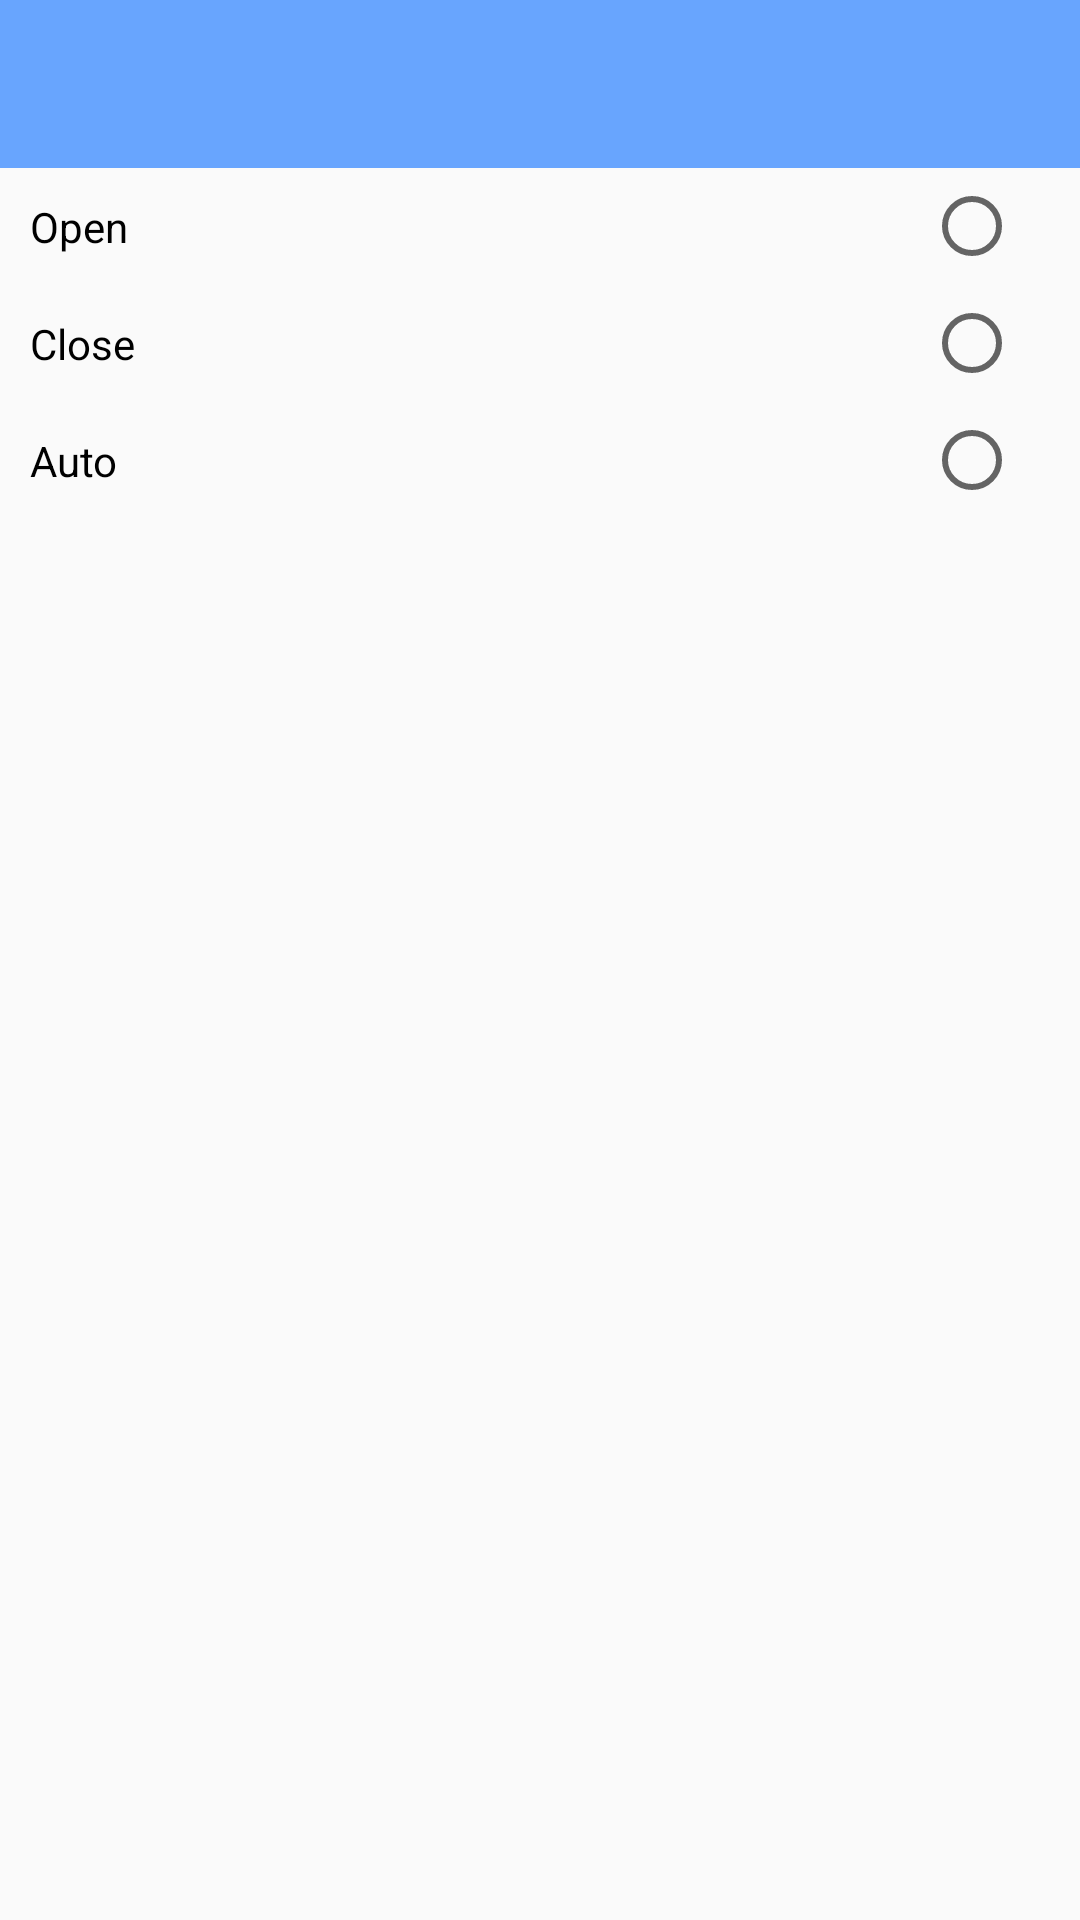

Here is an Android app screen rendered from its layout file. Give the layout XML and the strings, colors and styles it references.
<!-- AndroidManifest.xml: application theme AppTheme -->
<!-- res/layout/activity_night_switch.xml -->
<?xml version="1.0" encoding="utf-8"?>
<RelativeLayout xmlns:android="http://schemas.android.com/apk/res/android"
    xmlns:app="http://schemas.android.com/apk/res-auto"
    xmlns:tools="http://schemas.android.com/tools"
    android:layout_width="match_parent"
    android:layout_height="match_parent"
    android:orientation="vertical"
    tools:context=".LoginActivity">
    <include
        android:id="@+id/tool_bar"
        layout="@layout/layout_toolbar"/>

    <TextView
        android:id="@+id/tv_open"
        android:layout_below="@id/tool_bar"
        android:layout_width="wrap_content"
        android:layout_height="wrap_content"
        android:textColor="#000"
        android:padding="10dp"
        android:text="@string/open"/>
    <RadioButton
        android:id="@+id/rb_open"
        android:layout_below="@id/tool_bar"
        android:layout_alignParentEnd="true"
        android:layout_width="wrap_content"
        android:layout_height="wrap_content"
        android:padding="10dp"/>

    <TextView
        android:id="@+id/tv_close"
        android:layout_below="@id/tv_open"
        android:layout_width="wrap_content"
        android:layout_height="wrap_content"
        android:textColor="#000"
        android:padding="10dp"
        android:text="@string/close"/>
    <RadioButton
        android:id="@+id/rb_close"
        android:layout_below="@id/tv_open"
        android:layout_alignParentEnd="true"
        android:layout_width="wrap_content"
        android:layout_height="wrap_content"
        android:padding="10dp"/>

    <TextView
        android:id="@+id/tv_auto"
        android:layout_below="@id/tv_close"
        android:layout_width="wrap_content"
        android:layout_height="wrap_content"
        android:textColor="#000"
        android:padding="10dp"
        android:text="@string/auto"/>
    <RadioButton
        android:id="@+id/rb_auto"
        android:layout_below="@id/tv_close"
        android:layout_alignParentEnd="true"
        android:layout_width="wrap_content"
        android:layout_height="wrap_content"
        android:padding="10dp"/>
</RelativeLayout>
<!-- res/layout/layout_toolbar.xml (included above) -->
<?xml version="1.0" encoding="utf-8"?>
<android.support.v7.widget.Toolbar xmlns:android="http://schemas.android.com/apk/res/android"
    xmlns:app="http://schemas.android.com/apk/res-auto"
    android:id="@+id/tool_bar"
    android:layout_width="match_parent"
    android:layout_height="wrap_content"
    android:background="@color/app_color"
    android:fitsSystemWindows="true"
    android:gravity="center_vertical"
    android:theme="@style/ThemeOverlay.AppCompat.Dark.ActionBar"
    app:contentInsetLeft="0dp"
    app:contentInsetStart="0dp"
    app:popupTheme="@style/ThemeOverlay.AppCompat.Light">

    <TextView
        android:id="@+id/txt_cancel"
        style="@style/TextAppearance.AppCompat.Widget.ActionBar.Title"
        android:layout_width="wrap_content"
        android:layout_height="wrap_content"
        android:layout_gravity="start|center_vertical"
        android:layout_marginStart="7dp"
        android:gravity="center"
        android:singleLine="false"
        android:text="Cancel"
        android:textColor="#000"
        android:visibility="gone" />

    <ImageView
        android:id="@+id/back_img"
        android:layout_width="wrap_content"
        android:layout_height="wrap_content"
        android:onClick="backClick"
        android:paddingStart="13dp"
        android:paddingTop="7dp"
        android:paddingEnd="7dp"
        android:paddingBottom="7dp"
        android:src="@drawable/icon_back" />

    <TextView
        android:id="@+id/left_text"
        style="@style/TextAppearance.AppCompat.Widget.ActionBar.Title"
        android:layout_width="wrap_content"
        android:layout_height="wrap_content"
        android:layout_gravity="start|center_vertical"
        android:gravity="center"
        android:maxLines="2"
        android:singleLine="true"
        android:textColor="#000"
        android:textSize="7dp"
        android:visibility="gone" />

    <TextView
        android:id="@+id/text_title"
        style="@style/TextAppearance.AppCompat.Widget.ActionBar.Title"
        android:layout_width="wrap_content"
        android:layout_height="wrap_content"
        android:layout_gravity="center"
        android:ellipsize="end"
        android:gravity="center"
        android:maxLines="2"
        android:singleLine="false"
        android:textColor="#fff" />

    <ImageView
        android:id="@+id/right_img"
        android:layout_width="wrap_content"
        android:layout_height="wrap_content"
        android:layout_gravity="end|center_vertical"
        android:onClick="rightClick"
        android:paddingStart="7dp"
        android:paddingTop="7dp"
        android:paddingEnd="7dp"
        android:paddingBottom="7dp"
        android:visibility="gone" />

    <TextView
        android:id="@+id/right_text"
        style="@style/TextAppearance.AppCompat.Widget.ActionBar.Title"
        android:layout_width="wrap_content"
        android:layout_height="wrap_content"
        android:layout_gravity="end|center_vertical"
        android:layout_marginEnd="7dp"
        android:gravity="center"
        android:maxLines="2"
        android:singleLine="false"
        android:textColor="#000"
        android:textSize="7dp"
        android:visibility="visible" />
</android.support.v7.widget.Toolbar>
<!-- resources referenced by this layout -->
<resources>
  <color name="app_color">#68A5FE</color>
  <string name="auto">Auto</string>
  <string name="close">Close</string>
  <string name="open">Open</string>
  <style name="AppTheme" parent="Theme.AppCompat.Light.DarkActionBar">
          
          <item name="colorPrimary">@color/app_color</item>
          <item name="colorPrimaryDark">@color/app_color</item>
          <item name="colorAccent">@color/colorAccent</item>
      </style>
  <color name="colorAccent">#03DAC5</color>
</resources>
